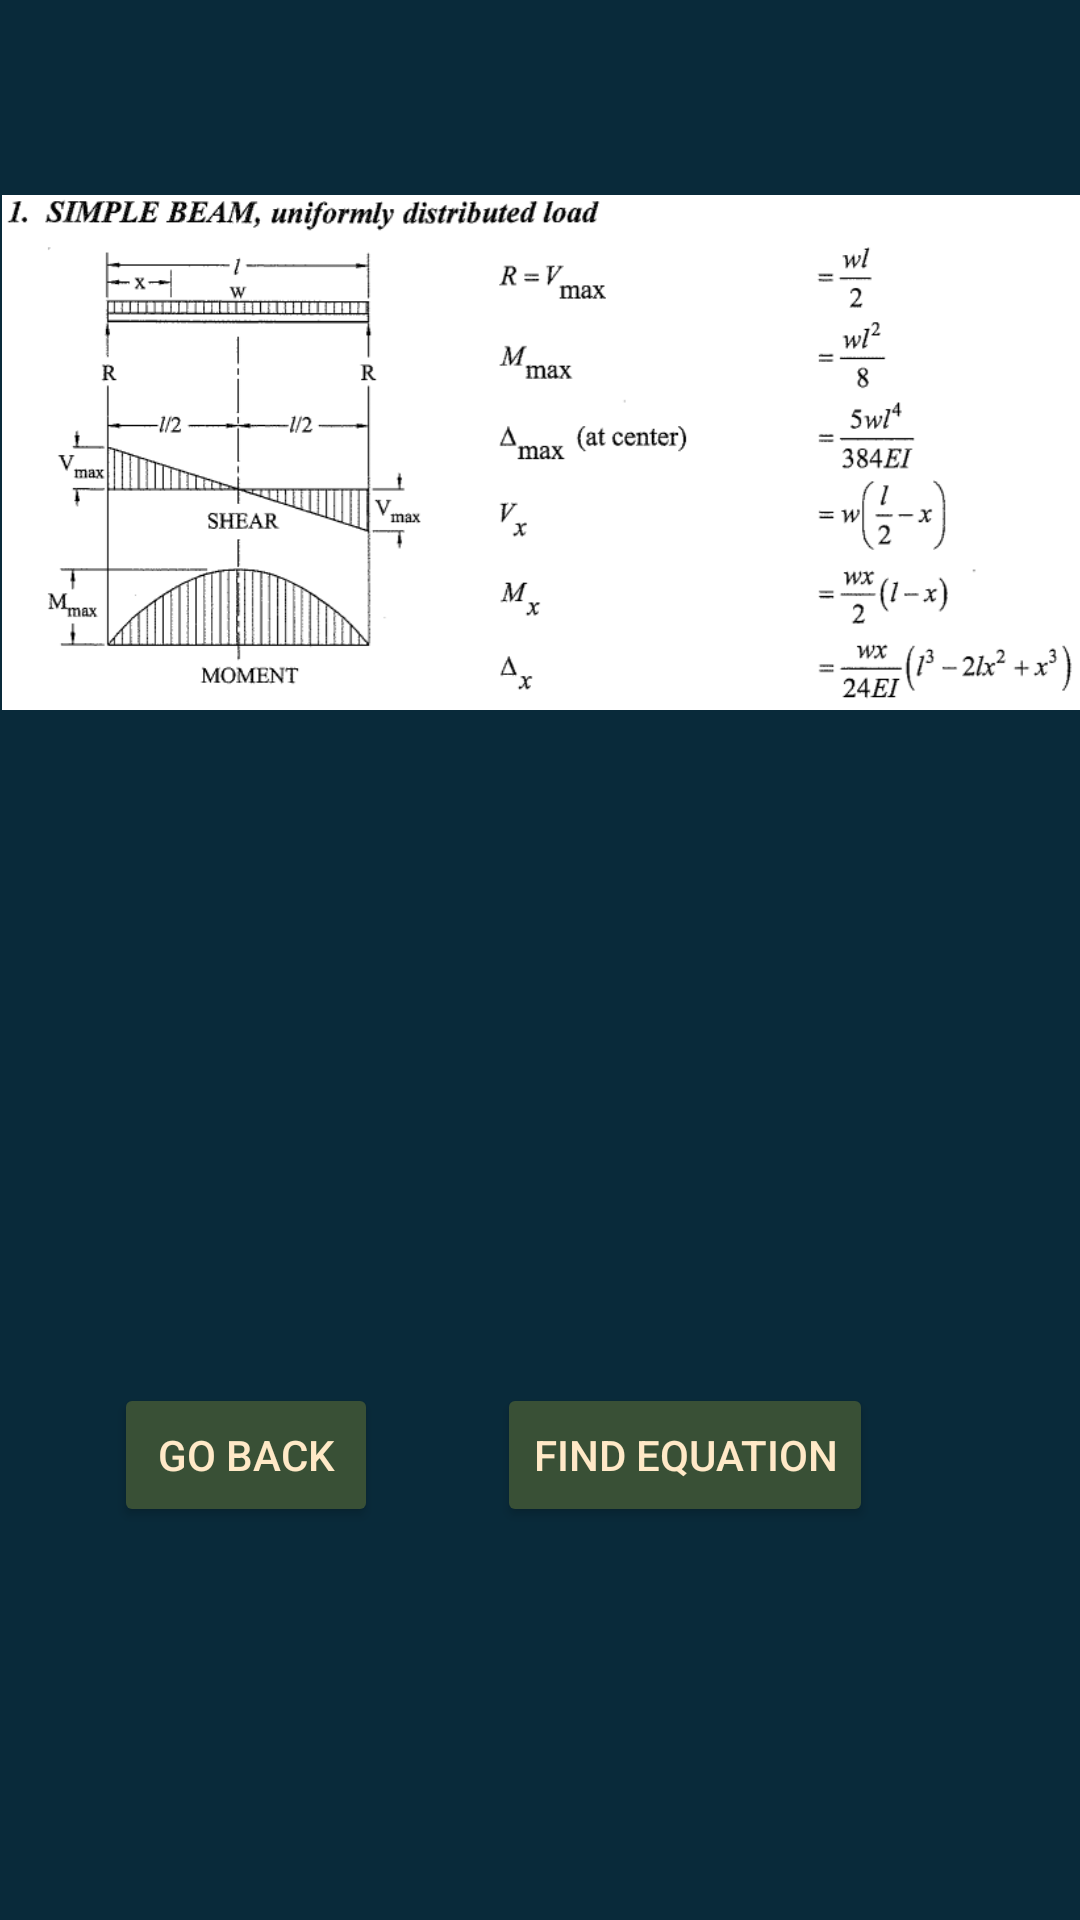

Android layout source for this screen:
<!-- AndroidManifest.xml: application theme Theme.AppCompat.NoActionBar -->
<!-- res/layout/see_equations.xml -->
<?xml version="1.0" encoding="utf-8"?>
<androidx.constraintlayout.widget.ConstraintLayout xmlns:android="http://schemas.android.com/apk/res/android"
    xmlns:app="http://schemas.android.com/apk/res-auto"
    xmlns:tools="http://schemas.android.com/tools"
    android:layout_width="match_parent"
    android:layout_height="match_parent"
    android:background="@color/CP1Blue">

    <Spinner
        android:id="@+id/EquationsSpinner"
        android:layout_width="409dp"
        android:layout_height="wrap_content"
        android:layout_marginStart="1dp"
        android:layout_marginEnd="1dp"
        android:layout_marginBottom="228dp"
        android:minHeight="48dp"
        app:layout_constraintBottom_toBottomOf="parent"
        app:layout_constraintEnd_toEndOf="parent"
        app:layout_constraintHorizontal_bias="0.0"
        app:layout_constraintStart_toStartOf="parent" />

    <Button
        android:id="@+id/returnBTN"
        android:layout_width="wrap_content"
        android:layout_height="wrap_content"
        android:layout_marginStart="38dp"
        android:layout_marginTop="49dp"
        android:layout_marginEnd="91dp"
        android:layout_marginBottom="131dp"
        android:backgroundTint="@color/CP1Green"
        android:onClick="returnHome"
        android:text="Go Back"
        android:textColor="@color/CP1Beige"
        app:layout_constraintBottom_toBottomOf="parent"
        app:layout_constraintEnd_toStartOf="@+id/changeBTN"
        app:layout_constraintHorizontal_bias="0.0"
        app:layout_constraintStart_toStartOf="parent"
        app:layout_constraintTop_toBottomOf="@+id/EquationsSpinner" />

    <ImageView
        android:id="@+id/equationsImage"
        android:layout_width="wrap_content"
        android:layout_height="wrap_content"
        android:layout_marginStart="1dp"
        android:layout_marginBottom="63dp"
        app:layout_constraintBottom_toTopOf="@+id/EquationsSpinner"
        app:layout_constraintEnd_toEndOf="parent"
        app:layout_constraintStart_toStartOf="parent"
        app:layout_constraintTop_toTopOf="parent"
        app:srcCompat="@drawable/case1" />

    <Button
        android:id="@+id/changeBTN"
        android:layout_width="wrap_content"
        android:layout_height="wrap_content"
        android:layout_marginTop="49dp"
        android:layout_marginEnd="69dp"
        android:layout_marginBottom="131dp"
        android:backgroundTint="@color/CP1Green"
        android:onClick="setImage"
        android:text="Find Equation"
        android:textColor="@color/CP1Beige"
        app:layout_constraintBottom_toBottomOf="parent"
        app:layout_constraintEnd_toEndOf="parent"
        app:layout_constraintTop_toBottomOf="@+id/EquationsSpinner" />
</androidx.constraintlayout.widget.ConstraintLayout>
<!-- resources referenced by this layout -->
<resources>
  <color name="CP1Beige">#ffe9c7</color>
  <color name="CP1Blue">#092a3a</color>
  <color name="CP1Green">#395036</color>
  <!-- drawable case1: png bitmap (drawable, 39320 bytes) -->
</resources>
